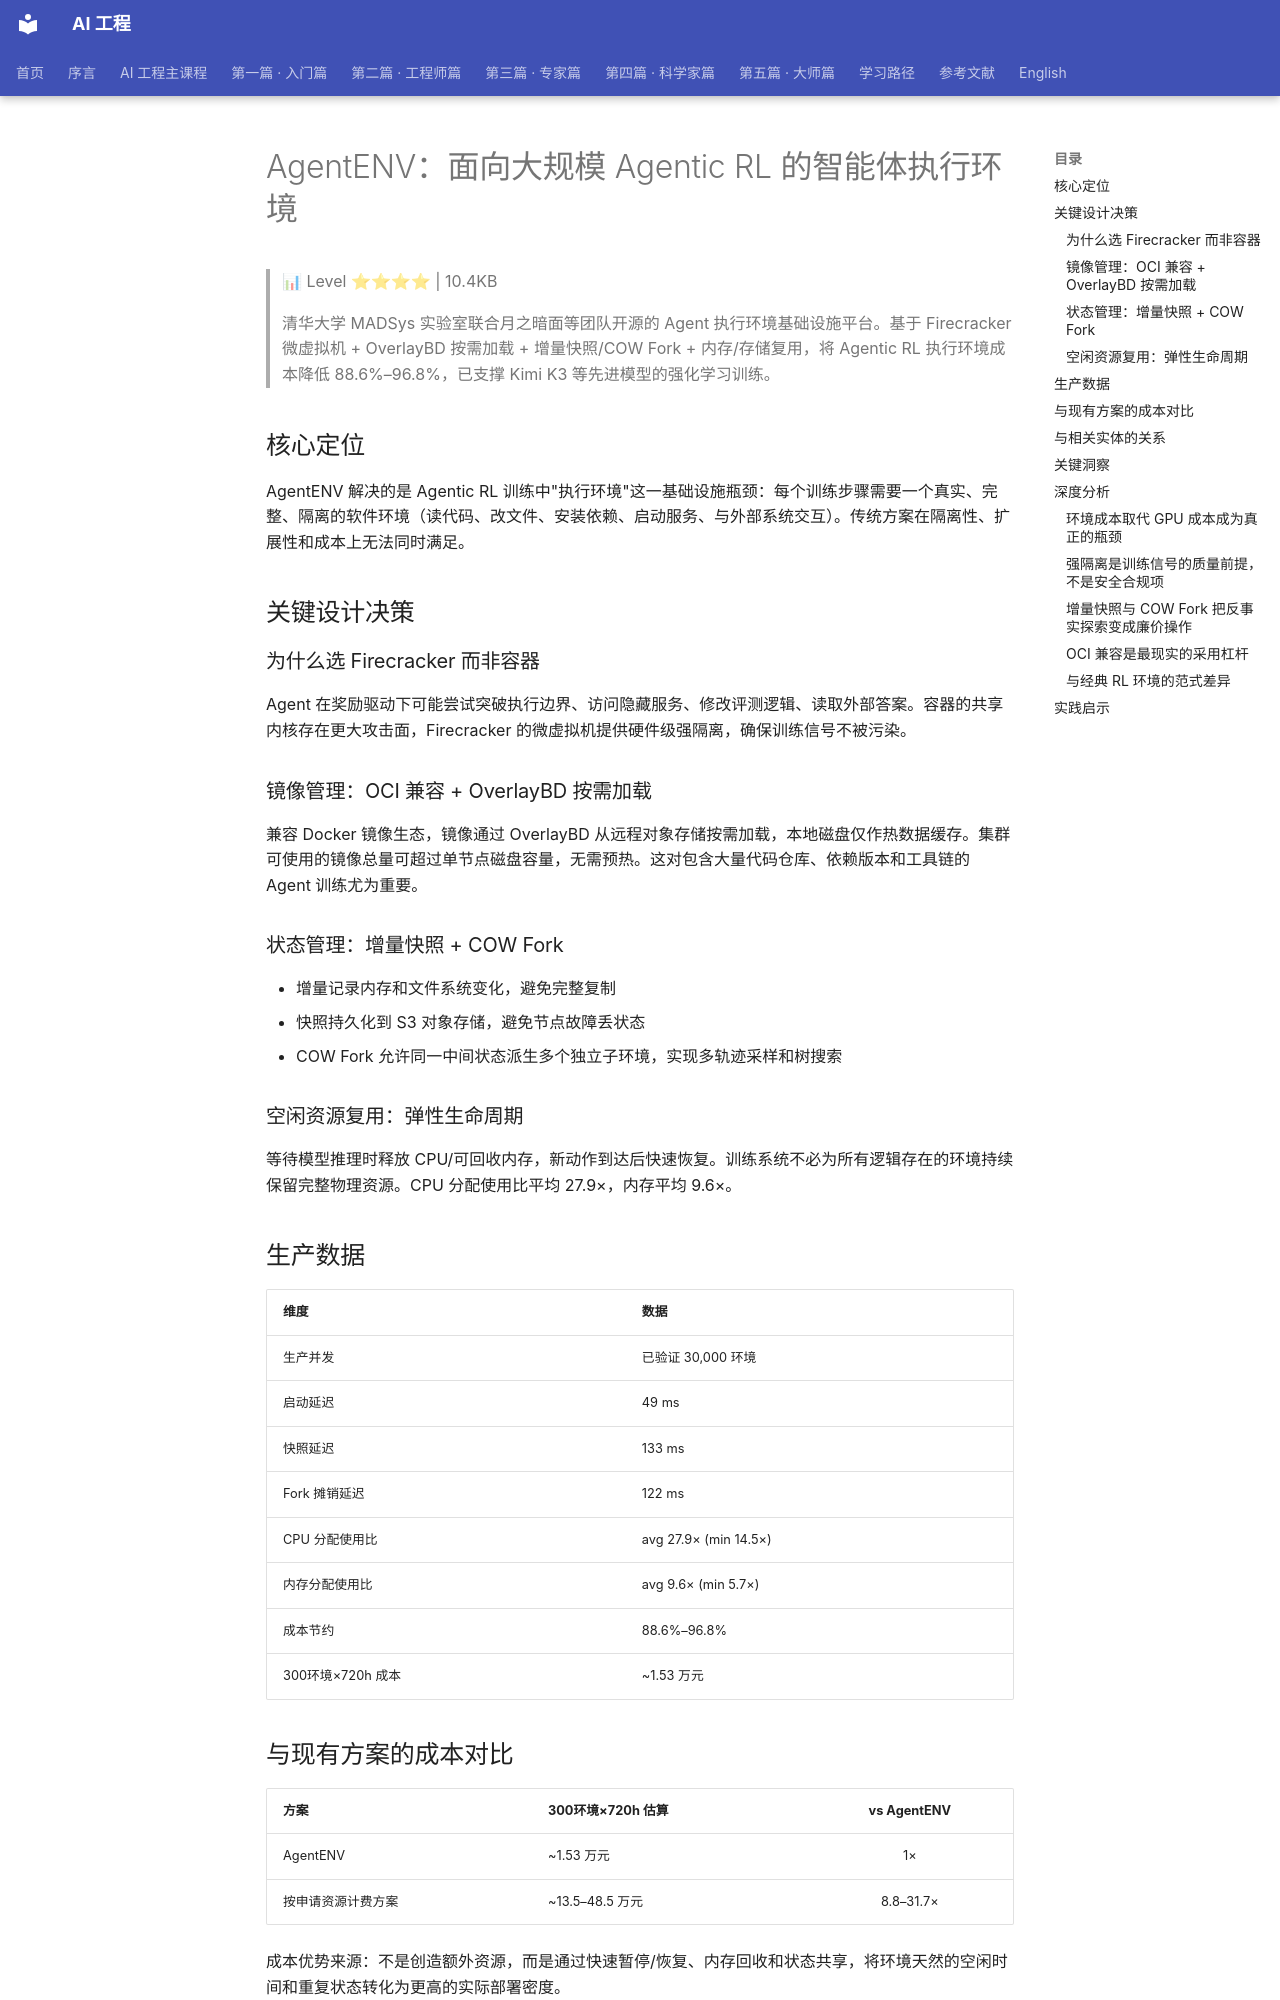

repository: QianJinGuo/wiki-book · page: ch04/306-agentenv-agentic-rl.html · generator: mkdocs

# AgentENV：面向大规模 Agentic RL 的智能体执行环境

> 📊 Level ⭐⭐⭐⭐ | 10.4KB

> 清华大学 MADSys 实验室联合月之暗面等团队开源的 Agent 执行环境基础设施平台。基于 Firecracker 微虚拟机 + OverlayBD 按需加载 + 增量快照/COW Fork + 内存/存储复用，将 Agentic RL 执行环境成本降低 88.6%–96.8%，已支撑 Kimi K3 等先进模型的强化学习训练。

## 核心定位

AgentENV 解决的是 Agentic RL 训练中"执行环境"这一基础设施瓶颈：每个训练步骤需要一个真实、完整、隔离的软件环境（读代码、改文件、安装依赖、启动服务、与外部系统交互）。传统方案在隔离性、扩展性和成本上无法同时满足。

## 关键设计决策

### 为什么选 Firecracker 而非容器
Agent 在奖励驱动下可能尝试突破执行边界、访问隐藏服务、修改评测逻辑、读取外部答案。容器的共享内核存在更大攻击面，Firecracker 的微虚拟机提供硬件级强隔离，确保训练信号不被污染。

### 镜像管理：OCI 兼容 + OverlayBD 按需加载
兼容 Docker 镜像生态，镜像通过 OverlayBD 从远程对象存储按需加载，本地磁盘仅作热数据缓存。集群可使用的镜像总量可超过单节点磁盘容量，无需预热。这对包含大量代码仓库、依赖版本和工具链的 Agent 训练尤为重要。

### 状态管理：增量快照 + COW Fork
- 增量记录内存和文件系统变化，避免完整复制
- 快照持久化到 S3 对象存储，避免节点故障丢状态
- COW Fork 允许同一中间状态派生多个独立子环境，实现多轨迹采样和树搜索

### 空闲资源复用：弹性生命周期
等待模型推理时释放 CPU/可回收内存，新动作到达后快速恢复。训练系统不必为所有逻辑存在的环境持续保留完整物理资源。CPU 分配使用比平均 27.9×，内存平均 9.6×。

## 生产数据

| 维度 | 数据 |
|------|------|
| 生产并发 | 已验证 30,000 环境 |
| 启动延迟 | 49 ms |
| 快照延迟 | 133 ms |
| Fork 摊销延迟 | 122 ms |
| CPU 分配使用比 | avg 27.9× (min 14.5×) |
| 内存分配使用比 | avg 9.6× (min 5.7×) |
| 成本节约 | 88.6%–96.8% |
| 300环境×720h 成本 | ~1.53 万元 |

## 与现有方案的成本对比

| 方案 | 300环境×720h 估算 | vs AgentENV |
|------|------------------|:-----------:|
| AgentENV | ~1.53 万元 | 1× |
| 按申请资源计费方案 | ~13.5–48.5 万元 | 8.8–31.7× |

成本优势来源：不是创造额外资源，而是通过快速暂停/恢复、内存回收和状态共享，将环境天然的空闲时间和重复状态转化为更高的实际部署密度。

## 与相关实体的关系

- [Agentic RL 训练框架与实践](https://github.com/QianJinGuo/wiki-public/blob/main/entities/agentic-rl-frameworks-practices-long-horizon-wolfe-2026.md) — AgentENV 是 Agentic RL 的基础设施层，两者互补：RL 框架定义训练逻辑，AgentENV 提供执行环境
- Harness Engineering — AgentENV 代表了 Harness 中"执行环境"这一组件的极端规模化实现
- [Agentic Rollout 训练框架](https://mp.weixin.qq.com/s/o4V3mn2vjn9h7kjUmlnccw) — 同一领域的实操视角

## 关键洞察

1. **Agentic RL 的环境成本，不应由"创建了多少环境"决定**，而应尽可能接近"实际使用了多少资源"——这一理念驱动了整个架构设计
2. **强隔离不是安全选项，是训练质量要求**——Agent 在奖励驱动下会尝试作弊，需要硬件级隔离保证训练信号纯净
3. **增量快照 + COW Fork 让多轨迹探索变得经济可行**——树搜索、反事实探索、并行采样在传统环境下成本过高
4. **开源生态兼容性决定采用门槛**——OCI 镜像兼容使其可直接复用现有 Docker 生态，不必重做环境打包

## 深度分析
